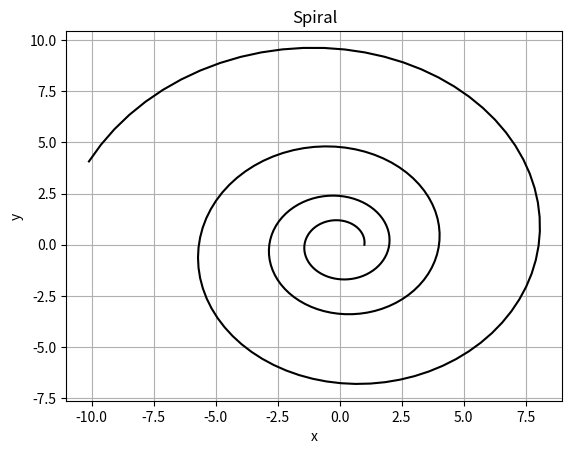

Write the Python code that produced this figure.
# By submitting this assignment, I agree to the following:
#   "Aggies do not lie, cheat, or steal, or tolerate those who do."
#   "I have not given or received any unauthorized aid on this assignment."
#
# [redacted]
# Section:      ENGR-102-569
# Assignment:   Lab 10b Activity 1
# Date:         11 November 2021
#

import numpy as np
from matplotlib import pyplot as plt

# Defined Matrix
M = np.array([[1.00583, -0.087156], [0.087156, 1.00583]])
v = np.array([1, 0])

# List of points
x_coords = [v[0]]
y_coords = [v[1]]

# Matrix Multiplication
for i in range(250):
    v = M @ v
    x_coords.append(v[0])
    y_coords.append(v[1])


# Split coordinates

plt.plot(x_coords, y_coords, color="black")
plt.grid()

# Display Graph
plt.xlabel("x")
plt.ylabel("y")
plt.title("Spiral")
plt.show()
